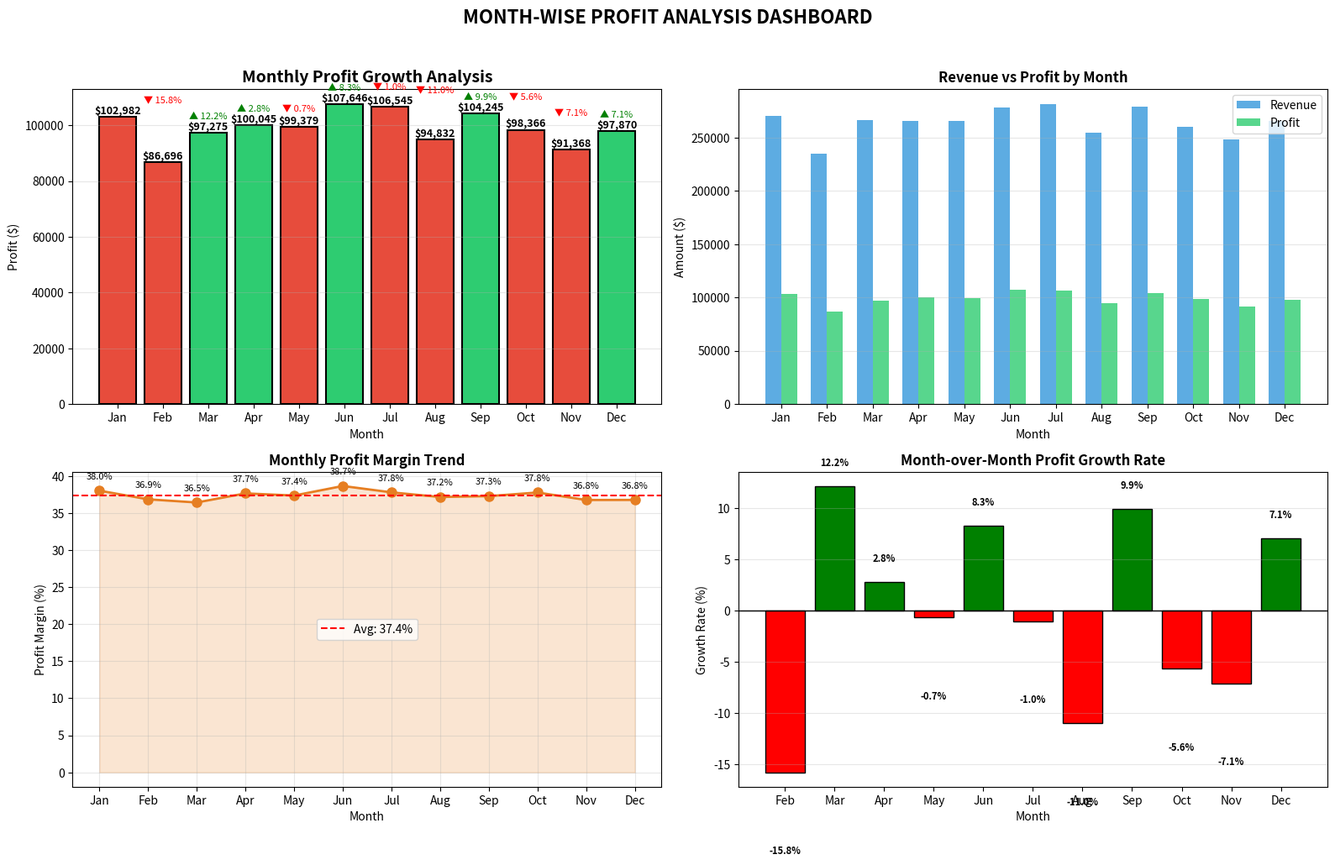

Write Python code to recreate this figure.
import numpy as np
import pandas as pd
import matplotlib.pyplot as plt
from datetime import datetime, timedelta


# Set random seed for reproducibility
np.random.seed(42)


# Generate synthetic sales data
dates = pd.date_range(start='2024-01-01', end='2024-12-31', freq='D')
n_days = len(dates)


# Create dataset
data = {
    'Date': dates,
    'Product_A': np.random.randint(20, 100, n_days),
    'Product_B': np.random.randint(15, 80, n_days),
    'Product_C': np.random.randint(5, 50, n_days),
    'Region': np.random.choice(['North', 'South', 'East', 'West'], n_days),
    'Discount': np.random.choice([0, 5, 10, 15, 20], n_days, p=[0.6, 0.2, 0.1, 0.05, 0.05])
}


df = pd.DataFrame(data)


# Calculate total sales and revenue
df['Total_Units'] = df['Product_A'] + df['Product_B'] + df['Product_C']
df['Revenue'] = (df['Product_A'] * 50 + df['Product_B'] * 75 + df['Product_C'] * 100) * (1 - df['Discount']/100)


# Calculate cost and profit
df['Cost'] = (df['Product_A'] * 30 + df['Product_B'] * 45 + df['Product_C'] * 60)  # Assuming costs
df['Profit'] = df['Revenue'] - df['Cost']


# Extract time features
df['Month'] = df['Date'].dt.month
df['DayOfWeek'] = df['Date'].dt.dayofweek
df['Quarter'] = df['Date'].dt.quarter


print("="*60)
print("SALES DATA ANALYSIS DASHBOARD")
print("="*60)
print(f"Dataset Shape: {df.shape}")
print(f"Date Range: {df['Date'].min().date()} to {df['Date'].max().date()}")
print(f"Total Revenue: ${df['Revenue'].sum():,.2f}")
print(f"Total Profit: ${df['Profit'].sum():,.2f}")
print(f"Total Units Sold: {df['Total_Units'].sum():,}")
print("="*60)


# MONTH-WISE STATISTICS
print("\n" + "="*60)
print("MONTH-WISE PERFORMANCE STATISTICS")
print("="*60)


monthly_stats = df.groupby('Month').agg({
    'Revenue': ['sum', 'mean', 'std'],
    'Profit': ['sum', 'mean', 'std'],
    'Total_Units': ['sum', 'mean'],
    'Cost': 'sum'
}).round(2)


# Flatten column names
monthly_stats.columns = ['Total_Revenue', 'Avg_Revenue', 'Std_Revenue',
                         'Total_Profit', 'Avg_Profit', 'Std_Profit',
                         'Total_Units', 'Avg_Units', 'Total_Cost']


# Add profit margin
monthly_stats['Profit_Margin_%'] = (monthly_stats['Total_Profit'] / monthly_stats['Total_Revenue'] * 100).round(2)


# Add month names
month_names = ['Jan', 'Feb', 'Mar', 'Apr', 'May', 'Jun',
               'Jul', 'Aug', 'Sep', 'Oct', 'Nov', 'Dec']
monthly_stats.index = month_names


print("\nMonthly Statistics Summary:")
print(monthly_stats.to_string())


# Find best and worst months
best_month = monthly_stats['Total_Profit'].idxmax()
worst_month = monthly_stats['Total_Profit'].idxmin()
best_growth = monthly_stats['Total_Profit'].pct_change().max() * 100


print(f"\n📈 KEY INSIGHTS:")
print(f"🏆 Best Month for Profit: {best_month} (${monthly_stats.loc[best_month, 'Total_Profit']:,.2f})")
print(f"📉 Worst Month for Profit: {worst_month} (${monthly_stats.loc[worst_month, 'Total_Profit']:,.2f})")
print(f"💹 Highest Month-over-Month Growth: {best_growth:.1f}%")
print(f"💰 Average Monthly Profit: ${monthly_stats['Total_Profit'].mean():,.2f}")


# PROFIT GROWTH BAR CHART
fig, axes = plt.subplots(2, 2, figsize=(16, 10))


# 1. Profit Growth Bar Chart (Main)
months = monthly_stats.index
profits = monthly_stats['Total_Profit']
colors = ['#2ECC71' if p > 0 else '#E74C3C' for p in profits.diff().fillna(0)]
bars = axes[0, 0].bar(months, profits, color=colors, edgecolor='black', linewidth=1.5)
axes[0, 0].set_title('Monthly Profit Growth Analysis', fontsize=14, fontweight='bold')
axes[0, 0].set_xlabel('Month')
axes[0, 0].set_ylabel('Profit ($)')
axes[0, 0].grid(True, alpha=0.3, axis='y')


# Add value labels on bars
for bar, profit in zip(bars, profits):
    axes[0, 0].text(bar.get_x() + bar.get_width()/2, bar.get_height() + 1000,
                   f'${profit:,.0f}', ha='center', fontweight='bold', fontsize=9)


# Add growth percentage arrows
for i in range(1, len(profits)):
    growth = ((profits.iloc[i] - profits.iloc[i-1]) / profits.iloc[i-1]) * 100
    y_pos = max(profits.iloc[i], profits.iloc[i-1]) + 5000
    axes[0, 0].annotate(f'▲ {growth:.1f}%' if growth > 0 else f'▼ {abs(growth):.1f}%',
                       xy=(i, profits.iloc[i]), xytext=(i, y_pos),
                       ha='center', fontsize=8, color='green' if growth > 0 else 'red')


# 2. Revenue vs Profit Comparison
x = np.arange(len(months))
width = 0.35
axes[0, 1].bar(x - width/2, monthly_stats['Total_Revenue'], width, label='Revenue', color='#3498DB', alpha=0.8)
axes[0, 1].bar(x + width/2, monthly_stats['Total_Profit'], width, label='Profit', color='#2ECC71', alpha=0.8)
axes[0, 1].set_title('Revenue vs Profit by Month', fontsize=12, fontweight='bold')
axes[0, 1].set_xlabel('Month')
axes[0, 1].set_ylabel('Amount ($)')
axes[0, 1].set_xticks(x)
axes[0, 1].set_xticklabels(months)
axes[0, 1].legend()
axes[0, 1].grid(True, alpha=0.3, axis='y')


# 3. Profit Margin Trend
axes[1, 0].plot(months, monthly_stats['Profit_Margin_%'], marker='o', linewidth=2,
                markersize=8, color='#E67E22')
axes[1, 0].fill_between(months, monthly_stats['Profit_Margin_%'], alpha=0.2, color='#E67E22')
axes[1, 0].set_title('Monthly Profit Margin Trend', fontsize=12, fontweight='bold')
axes[1, 0].set_xlabel('Month')
axes[1, 0].set_ylabel('Profit Margin (%)')
axes[1, 0].grid(True, alpha=0.3)
axes[1, 0].axhline(y=monthly_stats['Profit_Margin_%'].mean(), color='red',
                   linestyle='--', label=f'Avg: {monthly_stats["Profit_Margin_%"].mean():.1f}%')
axes[1, 0].legend()


# Add value labels on points
for i, (month, margin) in enumerate(zip(months, monthly_stats['Profit_Margin_%'])):
    axes[1, 0].annotate(f'{margin:.1f}%', xy=(i, margin), xytext=(0, 10),
                       textcoords='offset points', ha='center', fontsize=8)


# 4. Month-over-Month Profit Growth Rate
growth_rates = monthly_stats['Total_Profit'].pct_change() * 100
growth_colors = ['green' if x > 0 else 'red' for x in growth_rates]
axes[1, 1].bar(months[1:], growth_rates[1:], color=growth_colors[1:], edgecolor='black')
axes[1, 1].axhline(y=0, color='black', linestyle='-', linewidth=1)
axes[1, 1].set_title('Month-over-Month Profit Growth Rate', fontsize=12, fontweight='bold')
axes[1, 1].set_xlabel('Month')
axes[1, 1].set_ylabel('Growth Rate (%)')
axes[1, 1].grid(True, alpha=0.3, axis='y')


# Add value labels
for i, (month, rate) in enumerate(zip(months[1:], growth_rates[1:])):
    axes[1, 1].text(i, rate + (2 if rate > 0 else -8), f'{rate:.1f}%',
                   ha='center', fontsize=8, fontweight='bold')


plt.suptitle('MONTH-WISE PROFIT ANALYSIS DASHBOARD', fontsize=16, fontweight='bold', y=1.02)
plt.tight_layout()
plt.show()


# DETAILED MONTHLY REPORT
print("\n" + "="*60)
print("DETAILED MONTHLY PERFORMANCE REPORT")
print("="*60)


# Create a detailed summary table
summary_table = pd.DataFrame({
    'Month': month_names,
    'Total_Profit ($)': monthly_stats['Total_Profit'].values,
    'Total_Revenue ($)': monthly_stats['Total_Revenue'].values,
    'Profit_Margin (%)': monthly_stats['Profit_Margin_%'].values,
    'Total_Units': monthly_stats['Total_Units'].values,
    'Avg_Profit_per_Unit ($)': (monthly_stats['Total_Profit'] / monthly_stats['Total_Units']).round(2).values
})


print("\n", summary_table.to_string(index=False))


# Identify growth patterns
print("\n" + "="*60)
print("GROWTH PATTERN ANALYSIS")
print("="*60)


# Calculate cumulative profit
monthly_stats['Cumulative_Profit'] = monthly_stats['Total_Profit'].cumsum()


print(f"\n📊 Cumulative Profit Growth:")
for month, cum_profit in zip(month_names, monthly_stats['Cumulative_Profit']):
    print(f"   {month}: ${cum_profit:,.2f}")


# Best 3 months for profit
top_3_months = monthly_stats.nlargest(3, 'Total_Profit')
print(f"\n🏆 TOP 3 PROFITABLE MONTHS:")
for month in top_3_months.index:
    profit = top_3_months.loc[month, 'Total_Profit']
    margin = top_3_months.loc[month, 'Profit_Margin_%']
    print(f"   {month}: ${profit:,.2f} (Margin: {margin:.1f}%)")


print("\n" + "="*60)
